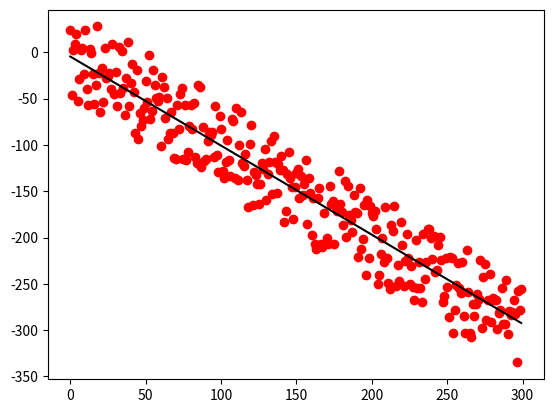

Recreate this plot in Python.
from statistics import mean
import numpy as np
import matplotlib.pyplot as plt
import random


class OwnLinearRegression:
    xs = np.array([], dtype=np.float64)
    ys = np.array([], dtype=np.float64)
    m = 0
    b = 0

    def __init__(self, seed=False):
        if seed is True:
            random.seed(10)
        self.xs, self.ys = self.S_Linear_R_Random_Dataset(300, 50, 1, Positive=False)

    def S_Linear_R_Random_Dataset(self, N, variance, step=2, Positive=True):
        val = 1
        ys = []
        for _ in range(N):
            y = val + random.randrange(-variance, variance)
            ys.append(y)
            if Positive is True:
                val += step
            elif Positive is False:
                val -= step
        xs = [i for i in range(N)]
        return np.array(xs, np.float64), np.array(ys, np.float64)

    def best_fit_slope_and_intercept(self):
        xs = self.xs
        ys = self.ys
        M = ((mean(xs) * mean(ys)) - mean(xs * ys)) / (mean(xs) ** 2 - mean(xs ** 2))
        b = mean(ys) - M * mean(xs)
        self.m = M
        self.b = b
        return M, b

    def cof_of_deter(self, y_orig, y_line):
        y_mean_line = [mean(y_line) for _ in y_line]
        squared_error_regr = self.squared_error(y_orig, y_line)
        squared_error_y_mean = self.squared_error(y_orig, y_mean_line)
        return 1 - (squared_error_regr / squared_error_y_mean)

    def squared_error(self, y_orig, y_line):
        return sum((y_orig - y_line) ** 2)

    def draw(self):
        regression_line = [(self.m * x) + b for x in self.xs]
        r_squared = own.cof_of_deter(self.ys, regression_line)
        print("Slope = ", m, "b=", b, "r_squared", r_squared)

        plt.scatter(self.xs, self.ys, color='red')
        plt.plot(self.xs, regression_line, color='black')
        plt.show()

own = OwnLinearRegression(seed=True)
m, b = own.best_fit_slope_and_intercept()
own.draw();

